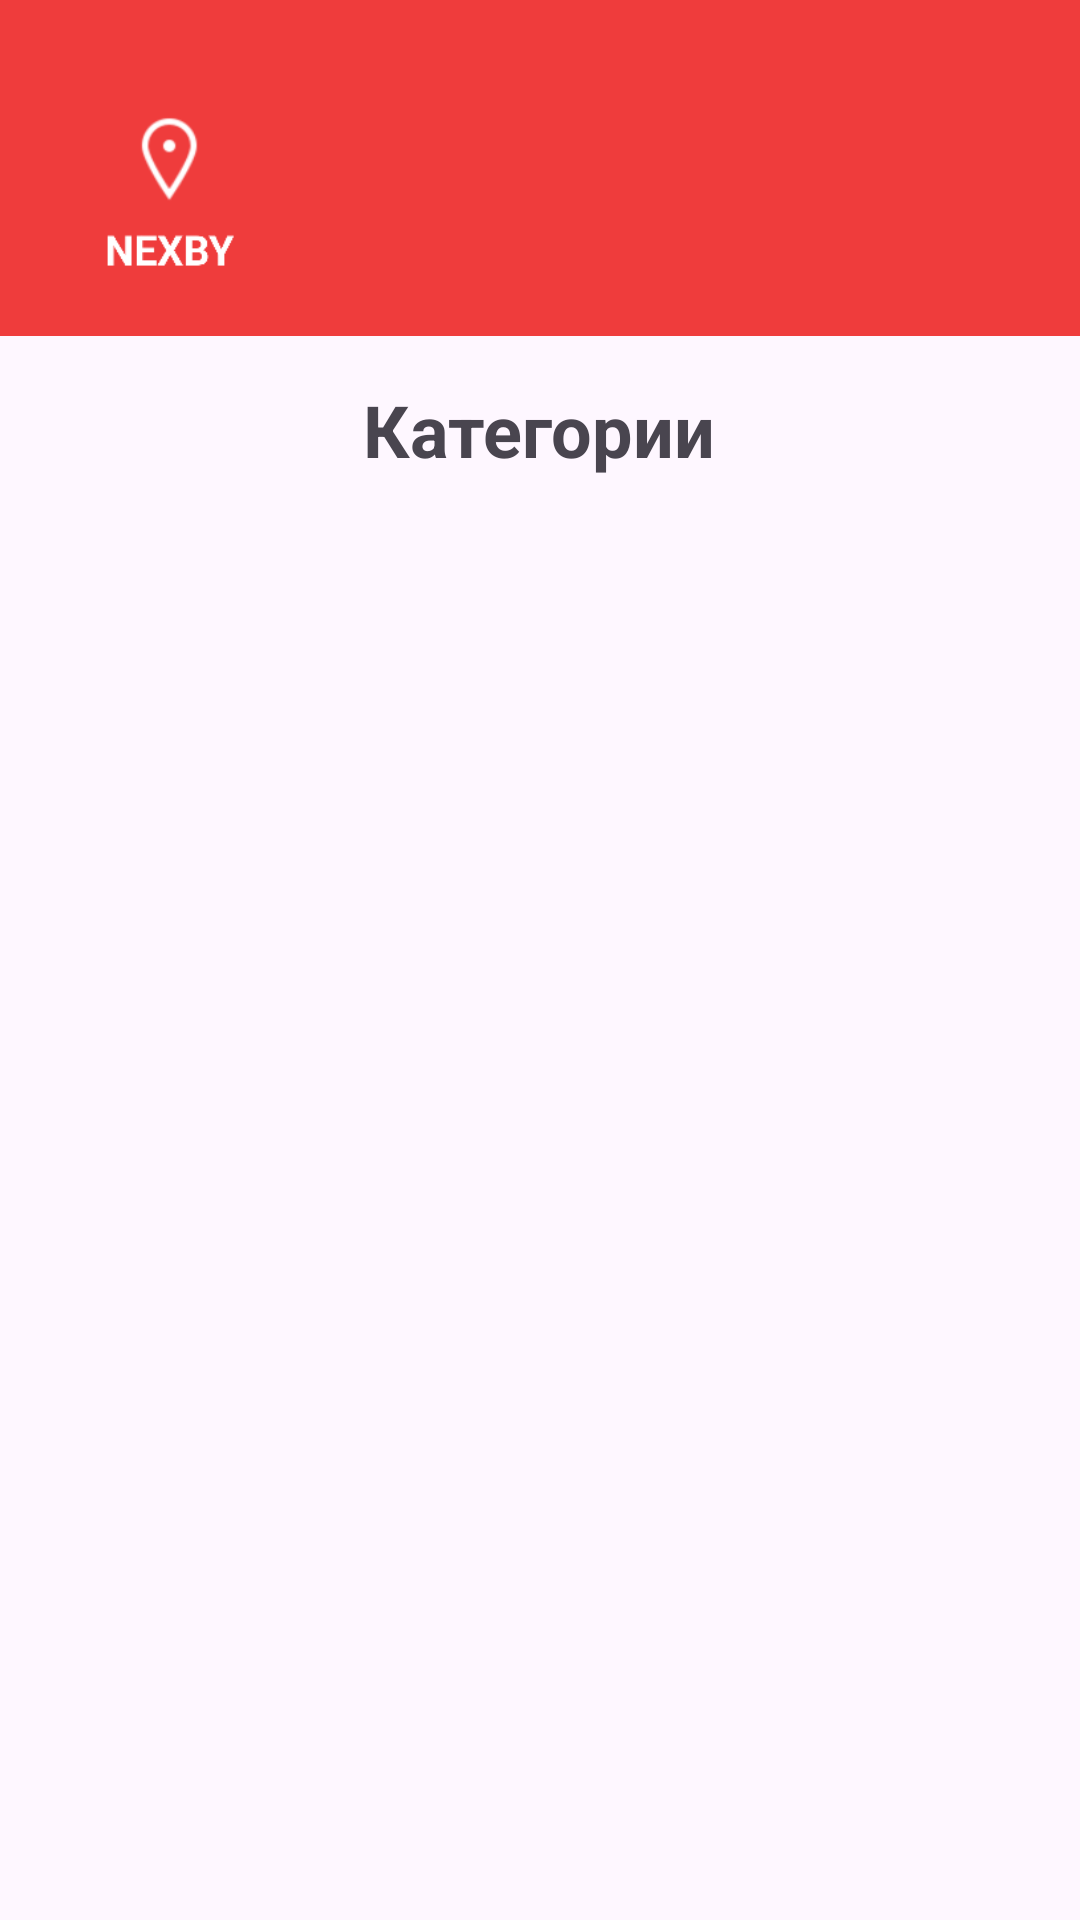

Write the Android layout XML for this screen, with the resource values it uses.
<!-- AndroidManifest.xml: application theme Theme.NEXBY -->
<!-- res/layout/activity_categories.xml -->
<?xml version="1.0" encoding="utf-8"?>
<androidx.drawerlayout.widget.DrawerLayout
    xmlns:android="http://schemas.android.com/apk/res/android"
    xmlns:app="http://schemas.android.com/apk/res-auto"
    xmlns:tools="http://schemas.android.com/tools"
    android:id="@+id/drawer_layout"
    android:layout_width="match_parent"
    android:layout_height="match_parent"
    tools:openDrawer="start">

    
    <LinearLayout
        android:layout_width="match_parent"
        android:layout_height="match_parent"
        android:orientation="vertical">

        
        <androidx.appcompat.widget.Toolbar
            android:id="@+id/toolbar"
            android:layout_width="match_parent"
            android:layout_height="110dp"
            android:background="@color/my_red"
            android:theme="@style/ThemeOverlay.AppCompat.Dark.ActionBar">

            <ImageView
                android:id="@+id/logoImage"
                android:layout_width="80dp"
                android:layout_height="80dp"
                android:layout_gravity="start"
                android:layout_marginTop="24dp"
                android:src="@drawable/logoimg"
                android:clickable="true"
                android:focusable="true"/>
        </androidx.appcompat.widget.Toolbar>

        <View
            android:layout_width="match_parent"
            android:layout_height="2dp"
            android:background="@color/my_red" />

        <TextView
            android:layout_width="wrap_content"
            android:layout_height="wrap_content"
            android:text="Категории"
            android:textSize="24sp"
            android:textStyle="bold"
            android:padding="15dp"
            android:layout_gravity="center" />


        
        <ScrollView
            android:layout_width="match_parent"
            android:layout_height="0dp"
            android:layout_weight="1">

            <LinearLayout
                android:id="@+id/categoriesContainer"
                android:layout_width="match_parent"
                android:layout_height="wrap_content"
                android:orientation="vertical"
                android:padding="16dp"
                android:clipToPadding="false"
                android:elevation="6dp"/>
        </ScrollView>
    </LinearLayout>

    
    <com.google.android.material.navigation.NavigationView
        android:id="@+id/navigation_view"
        android:layout_width="wrap_content"
        android:layout_height="match_parent"
        android:layout_gravity="start"
        android:background="@android:color/white"
        app:menu="@menu/menu"
        app:headerLayout="@layout/header"/>
</androidx.drawerlayout.widget.DrawerLayout>
<!-- res/layout/header.xml (included above) -->
<?xml version="1.0" encoding="utf-8"?>
<LinearLayout xmlns:android="http://schemas.android.com/apk/res/android"
            android:orientation="vertical"
            android:layout_width="match_parent"
            android:layout_height="200dp"
            android:background="@color/my_red"
            android:gravity="center"
            android:padding="20dp"
    >

    <ImageView
        android:layout_width="75dp"
        android:layout_height="75dp"
        android:src="@drawable/logoimg"
        />

    <TextView
        android:layout_width="wrap_content"
        android:layout_height="wrap_content"
        android:text="Добредојде!"
        android:textSize="25dp"
        android:textColor="@color/white"/>


</LinearLayout>
<!-- resources referenced by this layout -->
<resources>
  <color name="my_red">#EF3C3C</color>
  <color name="white">#FFFFFFFF</color>
  <!-- drawable logoimg: png bitmap (drawable, 4909 bytes) -->
  <style name="Theme.NEXBY" parent="Base.Theme.NEXBY" />
  <style name="Base.Theme.NEXBY" parent="Theme.Material3.DayNight.NoActionBar">
          
          
      </style>
</resources>
